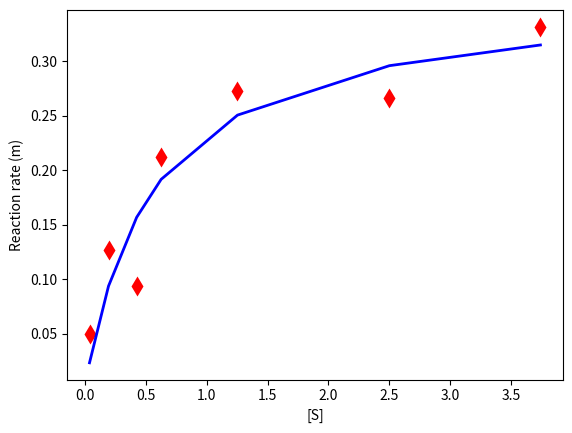

Reproduce this figure in Python.
# -*- coding: utf-8 -*-
"""
Created on Tue Aug  2 10:40:55 2016
Use Gauss-Newton algorithm to fit a model to some data by minimizing 
the sum of squares of errors between the data and model's predictions.

Tested with biology data which relate the substrate concentration [S] 
to the reaction rate in an enzyme-mediated reaction.
https://en.wikipedia.org/wiki/Gauss%E2%80%93Newton_algorithm

[redacted]
"""
import numpy as np
from scipy.optimize import minimize
import matplotlib.pylab as plt
# define problem class
class enzyme_reaction:
    def __init__(self, beta):
        self.beta = beta
   
    def enzyme(self, beta, x, y):
        r = y - beta[0] * x / (beta[1] + x)
        return r

    # define Jacobian derivative func
    def enzyme_der(self, beta, x, y): #
        m, n = x.shape[0], beta.shape[0]
        der = np.zeros((m, n))
        der[:, 0] = -x / (beta[1] + x)
        der[:, 1] = beta[0] * x / (beta[1] + x) ** 2
        return der

    # MLE
    def gauss_newton(self, beta0, x, y):
#        res = minimize(self.enzyme, beta0, args = (x, y), method='BFGS', jac = self.enzyme_der, \
        options={'xtol': 1e-6, 'maxiter': 100, 'disp': True}
        xtol = 1
        iter = 0
        beta = np.zeros(2)
        beta[:] = beta0[:]
        while xtol > options['xtol'] and iter < options['maxiter']:
            jac = self.enzyme_der(beta, x, y)
            r = self.enzyme(beta, x, y)
            beta -= np.linalg.inv(jac.T.dot(jac)).dot(jac.T).dot(r)
            xtol = np.linalg.norm((beta - self.beta) / self.beta)
            self.beta[:] = beta[:]
            iter += 1
        print('Interations: {0:d} \nRelative error: {1:g}'.format(iter, xtol))
        return self.beta

# substrate concentration
x = np.array([0.038, 0.194, 0.425, 0.626, 1.253, 2.500, 3.740])
# rate
y = np.array([0.050, 0.127, 0.094, 0.2122, 0.2729, 0.2665, 0.3317])

beta0 = np.array([0.9, 0.2])
enzyme = enzyme_reaction(beta0)
beta_est = enzyme.gauss_newton(beta0, x, y)

y_est = beta_est[0] * x / (beta_est[1] + x)
#%%
plt.close('all')
plt.figure(1)
plt.plot(x, y, 'rd', x, y_est, 'b', markersize=10, markeredgecolor = 'none', linewidth = 2)
plt.xlabel('[S]')
plt.ylabel('Reaction rate (m)')
plt.savefig('enzyme reaction data fitting.png', dpi = 150, transparent=True, bbox_inches = 'tight')
